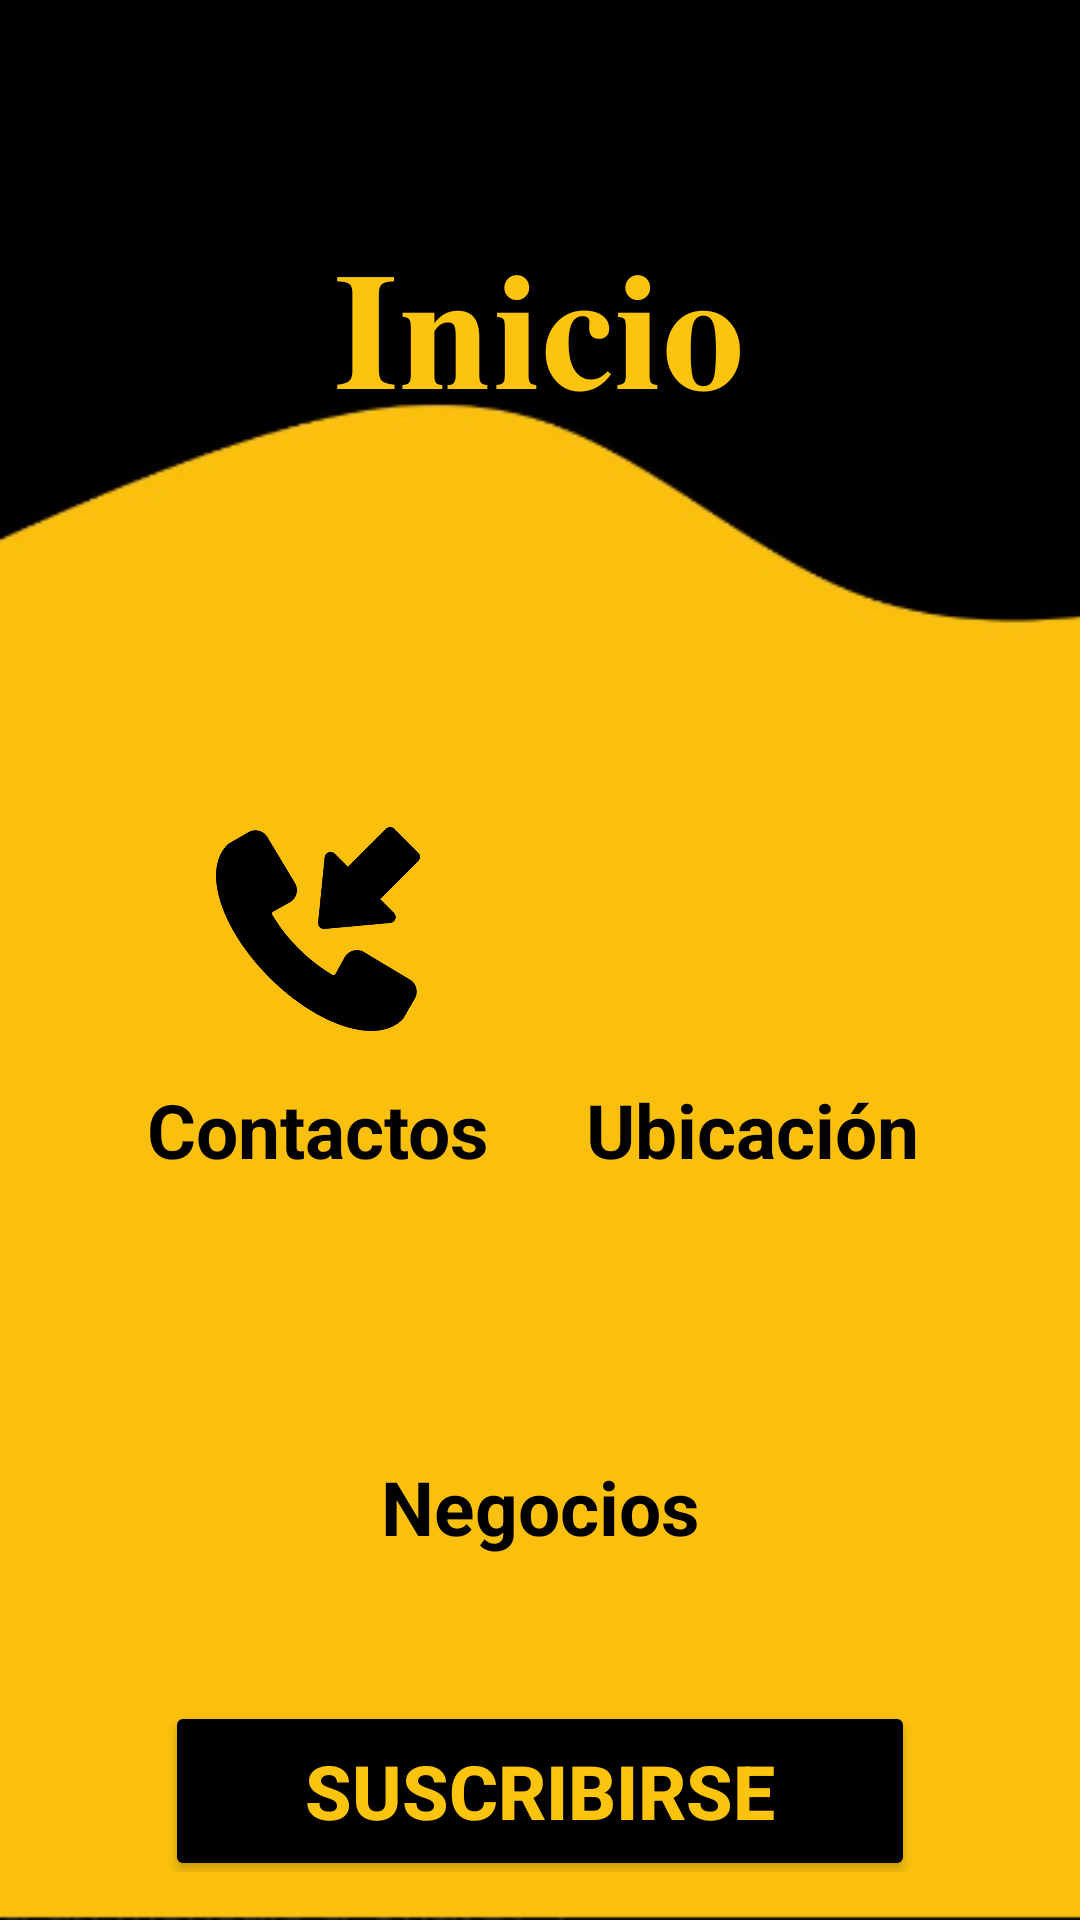

Here is an Android app screen rendered from its layout file. Give the layout XML and the strings, colors and styles it references.
<!-- AndroidManifest.xml: application theme Theme.Uga -->
<!-- res/layout/activity_main.xml -->
<?xml version="1.0" encoding="utf-8"?>
<LinearLayout
    xmlns:android="http://schemas.android.com/apk/res/android"
    xmlns:app="http://schemas.android.com/apk/res-auto"
    xmlns:tools="http://schemas.android.com/tools"
    android:layout_width="match_parent"
    android:layout_height="match_parent"
    android:orientation="vertical"
    android:background="@drawable/menugrana"
    android:padding="16dp"
    tools:context=".MainActivity">

    <LinearLayout
        android:layout_width="match_parent"
        android:layout_height="45dp"
        android:orientation="horizontal">

        <TextView
            android:layout_width="0dp"
            android:layout_height="match_parent"
            android:layout_weight="1"
            android:text=""
            android:textAlignment="center"
            android:textColor="@color/black"
            android:textSize="34sp" />
    </LinearLayout>

    
    <TextView
        android:id="@+id/textView"
        android:layout_width="wrap_content"
        android:layout_height="wrap_content"
        android:text="𝐈𝐧𝐢𝐜𝐢𝐨"
        android:textAlignment="center"
        android:textColor="@color/AmarilloGranAvenida"
        android:textSize="55sp"
        android:gravity="center"
        android:layout_gravity="center"
        android:layout_marginTop="10dp" />

    <LinearLayout
        android:layout_width="match_parent"
        android:layout_height="45dp"
        android:orientation="horizontal">

        <TextView
            android:layout_width="0dp"
            android:layout_height="match_parent"
            android:layout_weight="1"
            android:text=""
            android:textAlignment="center"
            android:textColor="@color/black"
            android:textSize="34sp" />
    </LinearLayout>

    <LinearLayout
        android:layout_width="match_parent"
        android:layout_height="45dp"
        android:orientation="horizontal">

        <TextView
            android:layout_width="0dp"
            android:layout_height="match_parent"
            android:layout_weight="1"
            android:text=""
            android:textAlignment="center"
            android:textColor="@color/black"
            android:textSize="34sp" />
    </LinearLayout>

    
    <GridLayout
        android:layout_width="match_parent"
        android:layout_height="wrap_content"
        android:layout_marginTop="16dp"
        android:columnCount="2"
        android:rowCount="2"
        android:alignmentMode="alignMargins"
        android:columnOrderPreserved="false"
        android:padding="16dp">

        
        <LinearLayout
            android:layout_width="0dp"
            android:layout_height="wrap_content"
            android:layout_rowWeight="1"
            android:orientation="vertical"
            android:layout_columnWeight="1"
            android:gravity="center">

            <ImageButton
                android:id="@+id/button_contactos"
                android:layout_width="92dp"
                android:layout_height="84dp"
                android:layout_gravity="center"
                android:backgroundTint="#00FFFFFF"
                android:scaleType="centerCrop"
                app:srcCompat="@drawable/iconollamada" />

            <TextView
                android:id="@+id/textViewContactos"
                android:layout_width="match_parent"
                android:layout_height="wrap_content"
                android:text="Contactos"
                android:textAlignment="center"
                android:textStyle="bold"
                android:textColor="@color/black"
                android:textSize="25sp"
                android:layout_marginTop="8dp" />
        </LinearLayout>

        
        <LinearLayout
            android:layout_width="0dp"
            android:layout_height="wrap_content"
            android:layout_rowWeight="1"
            android:orientation="vertical"
            android:layout_columnWeight="1"
            android:gravity="center">

            <ImageButton
                android:id="@+id/button_negocios"
                android:layout_width="92dp"
                android:layout_height="84dp"
                android:layout_gravity="center"
                android:backgroundTint="#00FFFFFF"
                android:scaleType="centerCrop"
                app:srcCompat="@drawable/ubication" />

            <TextView
                android:id="@+id/textViewNegocios"
                android:layout_width="match_parent"
                android:layout_height="wrap_content"
                android:text="Ubicación "
                android:textAlignment="center"
                android:textStyle="bold"
                android:textColor="@color/black"
                android:textSize="25sp"
                android:layout_marginTop="8dp" />
        </LinearLayout>

        
        <LinearLayout
            android:layout_width="0dp"
            android:layout_height="wrap_content"
            android:layout_rowWeight="1"
            android:orientation="vertical"
            android:layout_columnWeight="1"
            android:gravity="center"
            android:layout_columnSpan="2">

            <ImageButton
                android:id="@+id/button_noticias"
                android:layout_width="92dp"
                android:layout_height="84dp"
                android:layout_gravity="center"
                android:backgroundTint="#00FFFFFF"
                android:scaleType="centerCrop"
                app:srcCompat="@drawable/noticias" />

            <TextView
                android:id="@+id/textViewNoticias"
                android:layout_width="match_parent"
                android:layout_height="wrap_content"
                android:text="Negocios"
                android:textAlignment="center"
                android:textStyle="bold"
                android:textColor="@color/black"
                android:textSize="25sp"
                android:layout_marginTop="8dp" />
        </LinearLayout>
    </GridLayout>

    
    <Button
        android:id="@+id/button_subscribe"
        android:layout_width="250dp"
        android:layout_height="60dp"
        android:layout_gravity="center"
        android:layout_marginTop="32dp"
        android:backgroundTint="@color/black"
        android:text="Suscribirse"
        android:textAlignment="center"
        android:textSize="25sp"
        android:textColor="@color/AmarilloGranAvenida"
        android:textStyle="bold"/>

</LinearLayout>
<!-- resources referenced by this layout -->
<resources>
  <color name="AmarilloGranAvenida">#fcc40c </color>
  <color name="black">#FF000000</color>
  <!-- drawable iconollamada: png bitmap (drawable, 12687 bytes) -->
  <!-- drawable menugrana: png bitmap (drawable, 15574 bytes) -->
  <style name="Theme.Uga" parent="Base.Theme.Uga" />
  <style name="Base.Theme.Uga" parent="Theme.Material3.DayNight.NoActionBar">
          
          
      </style>
</resources>
